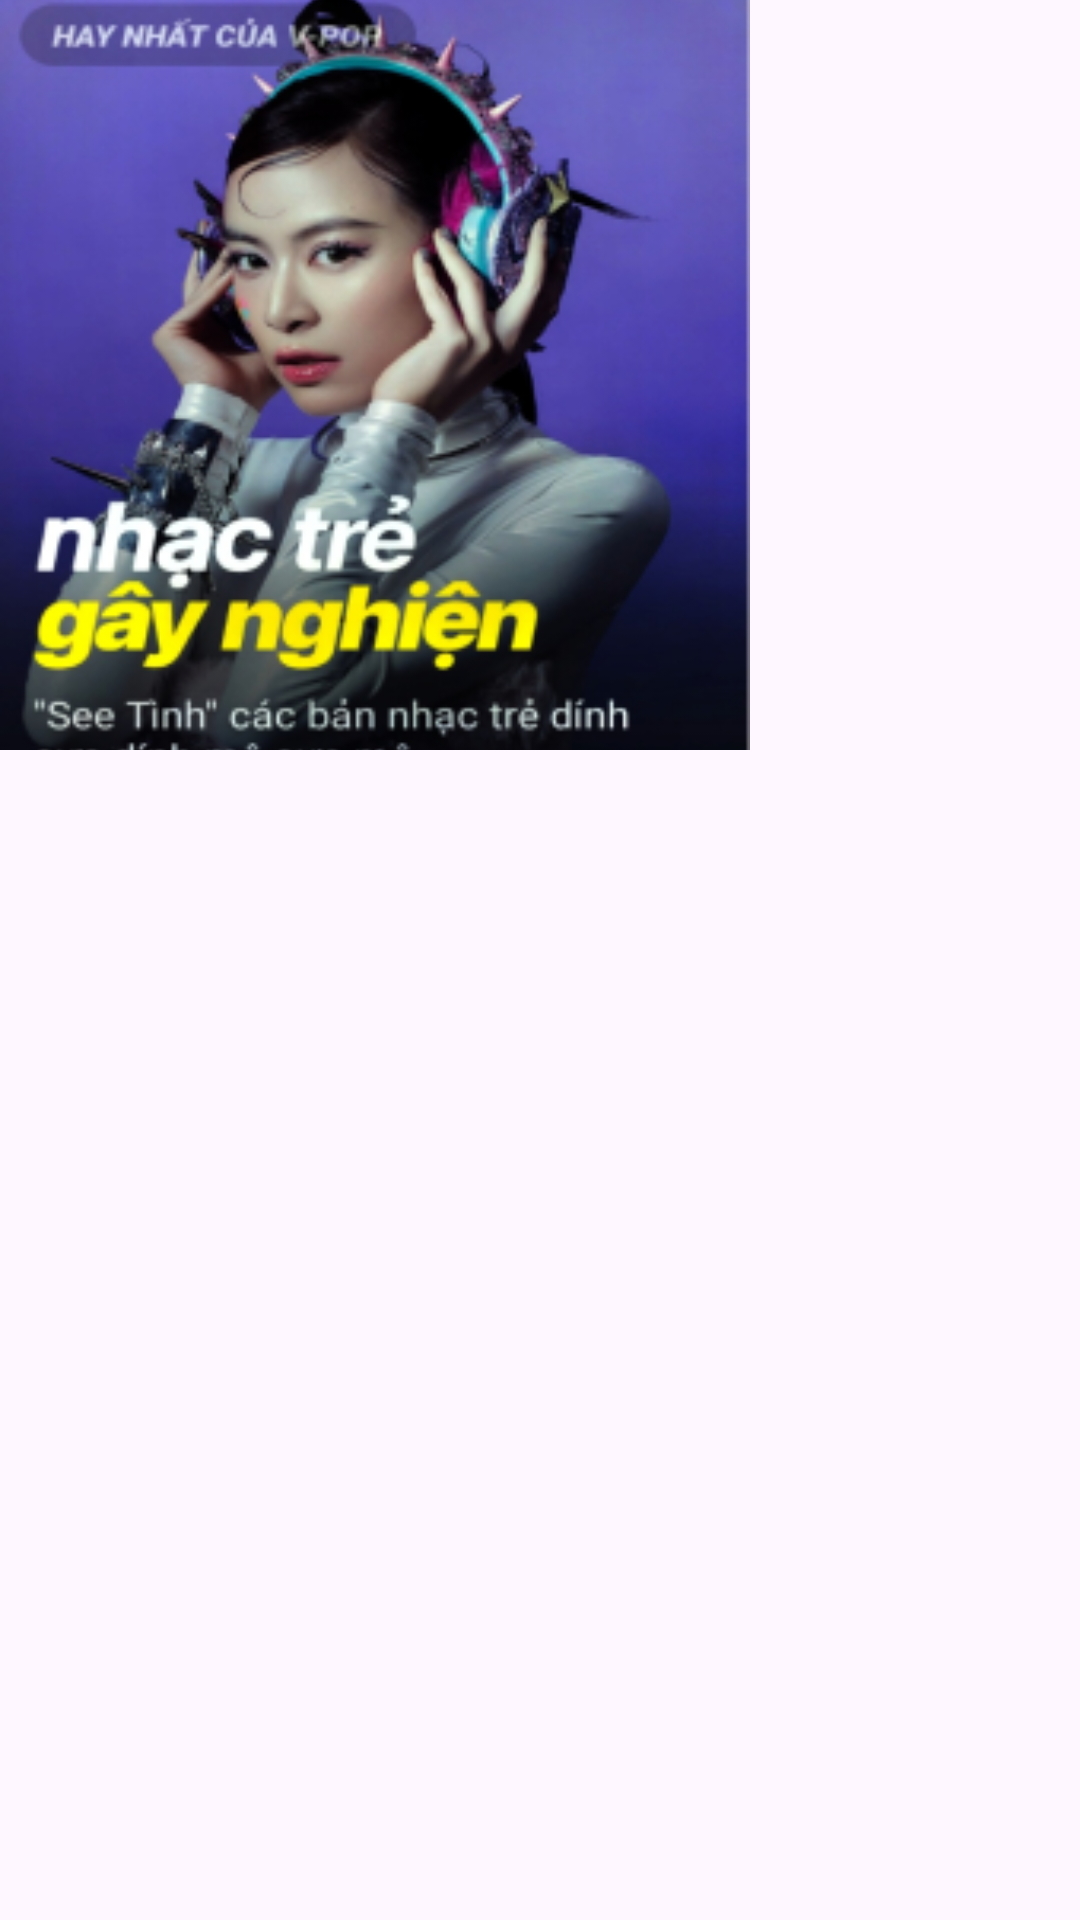

Reconstruct the res/layout file that produces this screen, plus the resources it refers to.
<!-- AndroidManifest.xml: application theme Theme.EuphoriaMusicApp -->
<!-- res/layout/explore_item.xml -->
<?xml version="1.0" encoding="utf-8"?>
<LinearLayout xmlns:android="http://schemas.android.com/apk/res/android"
    android:layout_width="wrap_content"
    android:layout_height="wrap_content"
    android:id="@+id/Explore_Layout">
    <ImageView
        android:id="@+id/ivExplore"
        android:layout_width="250dp"
        android:layout_height="250dp"
        android:scaleType="centerCrop"
        android:layout_marginRight="25dp"
        android:src="@drawable/explore1_image"/>
</LinearLayout>
<!-- resources referenced by this layout -->
<resources>
  <!-- drawable explore1_image: png bitmap (drawable, 107603 bytes) -->
  <style name="Theme.EuphoriaMusicApp" parent="Base.Theme.EuphoriaMusicApp" />
  <style name="Base.Theme.EuphoriaMusicApp" parent="Theme.Material3.DayNight.NoActionBar">
          
          
      </style>
</resources>
